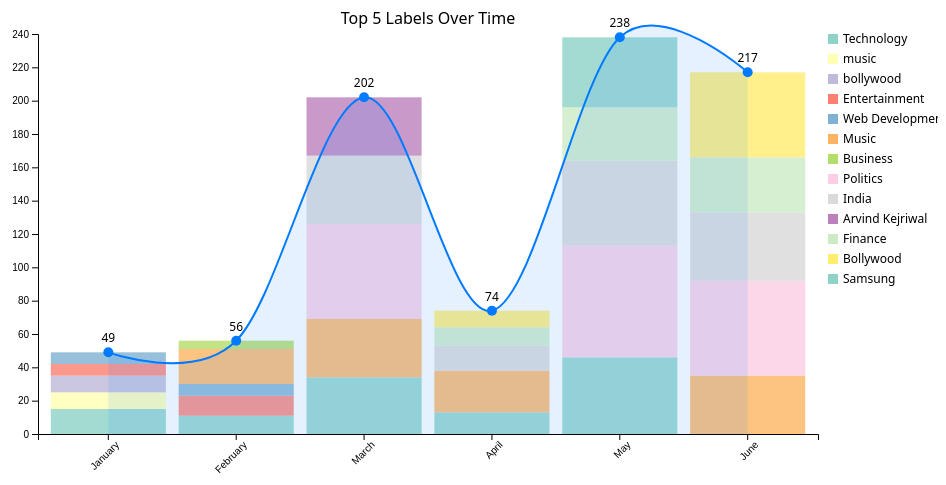
D3 v7 page, settled after 480 driven frames (8 s of simulated time); the page loaded 1 data file(s).


        // Update summary statistics when data loads
        d3.csv('monthly_top5_analysis.csv').then(data => {
            // Calculate total videos
            const total = d3.sum(data, d => +d.Count);
            document.getElementById('total-videos').textContent = total.toLocaleString();

            // Find peak month
            const monthlyTotals = d3.rollup(data,
                v => d3.sum(v, d => +d.Count),
                d => d.Month
            );
            const peakMonth = Array.from(monthlyTotals.entries())
                .sort((a, b) => b[1] - a[1])[0];
            document.getElementById('peak-month').textContent = 
                peakMonth[0].charAt(0).toUpperCase() + peakMonth[0].slice(1);

            // Find top category
            const categoryTotals = d3.rollup(data.filter(d => d.Metric === 'Label'),
                v => d3.sum(v, d => +d.Count),
                d => d.Value
            );
            const topCategory = Array.from(categoryTotals.entries())
                .sort((a, b) => b[1] - a[1])[0];
            document.getElementById('top-category').textContent = topCategory[0];
        });
    
// ── visualization.js
const margin = { top: 40, right: 120, bottom: 60, left: 60 };
const width = 960 - margin.left - margin.right;
const height = 500 - margin.top - margin.bottom;

const svg = d3.select('#visualization')
  .append('svg')
  .attr('width', width + margin.left + margin.right)
  .attr('height', height + margin.top + margin.bottom)
  .append('g')
  .attr('transform', `translate(${margin.left},${margin.top})`);

// Add tooltip div to the body
const tooltip = d3.select('body').append('div')
  .attr('class', 'tooltip')
  .style('opacity', 0);

// Add info panel
const infoPanel = d3.select('#visualization')
  .append('div')
  .attr('class', 'info-panel')
  .html('<h3>Hover over elements to see details</h3>');

// Create separate groups for different layers
const barsGroup = svg.append('g').attr('class', 'bars-layer');
const lineGroup = svg.append('g').attr('class', 'line-layer');
const dotsGroup = svg.append('g').attr('class', 'dots-layer');

d3.csv('monthly_top5_analysis.csv').then(data => {
  // Filter only Label data
  const labelData = data.filter(d => d.Metric === 'Label');
  const monthOrder = ['january', 'february', 'march', 'april', 'may', 'june'];
  
  // Get unique labels
  const labels = [...new Set(labelData.map(d => d.Value))];
  
  // Calculate monthly totals for trend line
  const monthlyTotals = d3.rollup(labelData,
    v => d3.sum(v, d => +d.Count),
    d => d.Month
  );

  const processedTotals = Array.from(monthlyTotals, ([month, count]) => ({
    month: month,
    count: count
  })).sort((a, b) => monthOrder.indexOf(a.month) - monthOrder.indexOf(b.month));

  // Create scales
  const xScale = d3.scaleBand()
    .domain(monthOrder)
    .range([0, width])
    .padding(0.1);

  const yScale = d3.scaleLinear()
    .domain([0, d3.max(processedTotals, d => d.count)])
    .range([height, 0])
    .nice();

  // Create color scale for labels
  const colorScale = d3.scaleOrdinal()
    .domain(labels)
    .range(d3.schemeSet3);

  // Create stacked bars
  const stackedData = d3.stack()
    .keys(labels)
    .value((d, key) => {
      const match = labelData.find(item => 
        item.Month === d.month && item.Value === key
      );
      return match ? +match.Count : 0;
    })
    (monthOrder.map(month => ({month})));

  // Create stacked bars in the bars group
  const bars = barsGroup.selectAll('g')
    .data(stackedData)
    .join('g')
    .attr('fill', d => colorScale(d.key))
    .selectAll('rect')
    .data(d => d)
    .join('rect')
    .attr('x', d => xScale(d.data.month))
    .attr('y', d => yScale(d[1]))
    .attr('height', d => yScale(d[0]) - yScale(d[1]))
    .attr('width', xScale.bandwidth())
    .style('opacity', 0.8)
    .on('mouseover', function(event, d) {
      const label = d3.select(this.parentNode).datum().key;
      const value = d[1] - d[0];
      
      // Highlight the bar
      d3.select(this)
        .style('opacity', 1)
        .style('stroke', '#000')
        .style('stroke-width', 2);

      // Bring the hovered bar to front
      this.parentNode.appendChild(this);

      // Show tooltip
      tooltip.transition()
        .duration(200)
        .style('opacity', .9);
      tooltip.html(`
        <strong>${label}</strong><br/>
        Month: ${d.data.month}<br/>
        Count: ${value}
      `)
        .style('left', (event.pageX + 10) + 'px')
        .style('top', (event.pageY - 28) + 'px');

      updateInfoPanel(d.data.month, label, value);
    })
    .on('mouseout', function() {
      d3.select(this)
        .style('opacity', 0.8)
        .style('stroke', 'none');

      tooltip.transition()
        .duration(500)
        .style('opacity', 0);
    });

  // Add the trend line
  const line = d3.line()
    .x(d => xScale(d.month) + xScale.bandwidth()/2)
    .y(d => yScale(d.count))
    .curve(d3.curveCardinal);

  // Add the area under the line
  const area = d3.area()
    .x(d => xScale(d.month) + xScale.bandwidth()/2)
    .y0(height)
    .y1(d => yScale(d.count))
    .curve(d3.curveCardinal);

  // Add the area and line in the line group
  lineGroup.append('path')
    .datum(processedTotals)
    .attr('class', 'area')
    .attr('d', area)
    .attr('fill', 'rgba(0, 123, 255, 0.1)')
    .style('pointer-events', 'none'); // Make area ignore mouse events

  lineGroup.append('path')
    .datum(processedTotals)
    .attr('class', 'line')
    .attr('fill', 'none')
    .attr('stroke', '#007bff')
    .attr('stroke-width', 2)
    .attr('d', line)
    .style('pointer-events', 'none'); // Make line ignore mouse events

  // Enhanced dots with interactivity
  const dots = dotsGroup.selectAll('.dot-group')
    .data(processedTotals)
    .join('g')
    .attr('class', 'dot-group')
    .attr('transform', d => `translate(${xScale(d.month) + xScale.bandwidth()/2},${yScale(d.count)})`);

  dots.append('circle')
    .attr('class', 'dot')
    .attr('r', 5)
    .attr('fill', '#007bff')
    .on('mouseover', function(event, d) {
      // Highlight dot
      d3.select(this)
        .attr('r', 8)
        .style('fill', '#0056b3');

      // Show tooltip
      tooltip.transition()
        .duration(200)
        .style('opacity', .9);
      tooltip.html(`
        <strong>Total for ${d.month}</strong><br/>
        Count: ${d.count}
      `)
        .style('left', (event.pageX + 10) + 'px')
        .style('top', (event.pageY - 28) + 'px');

      // Update info panel with monthly summary
      updateMonthSummary(d.month);
    })
    .on('mouseout', function() {
      d3.select(this)
        .attr('r', 5)
        .style('fill', '#007bff');
      
      tooltip.transition()
        .duration(500)
        .style('opacity', 0);
    });

  dots.append('text')
    .attr('y', -10)
    .attr('text-anchor', 'middle')
    .text(d => d.count)
    .style('font-size', '12px');

  // Add axes
  svg.append('g')
    .attr('transform', `translate(0,${height})`)
    .call(d3.axisBottom(xScale))
    .selectAll('text')
    .style('text-transform', 'capitalize')
    .attr('transform', 'rotate(-45)')
    .attr('text-anchor', 'end');

  svg.append('g')
    .call(d3.axisLeft(yScale));

  // Enhanced legend with interactivity
  const legend = svg.append('g')
    .attr('class', 'legend')
    .attr('transform', `translate(${width + 10}, 0)`);

  const legendItems = legend.selectAll('g')
    .data(labels)
    .join('g')
    .attr('transform', (d, i) => `translate(0,${i * 20})`)
    .style('cursor', 'pointer')
    .on('mouseover', function(event, d) {
      // Highlight all bars for this label
      barsGroup.selectAll('rect')
        .style('opacity', 0.3);
      barsGroup.selectAll('g')
        .filter(g => g.key === d)
        .selectAll('rect')
        .style('opacity', 1);

      // Update info panel with label summary
      updateLabelSummary(d);
    })
    .on('mouseout', function() {
      barsGroup.selectAll('rect')
        .style('opacity', 0.8);
    });

  legendItems.append('rect')
    .attr('width', 10)
    .attr('height', 10)
    .attr('fill', d => colorScale(d));

  legendItems.append('text')
    .attr('x', 15)
    .attr('y', 9)
    .text(d => d)
    .style('font-size', '12px');

  // Add title
  svg.append('text')
    .attr('x', width / 2)
    .attr('y', -10)
    .attr('text-anchor', 'middle')
    .style('font-size', '16px')
    .text('Top 5 Labels Over Time');

  // Helper functions for info panel updates
  function updateInfoPanel(month, label, value) {
    const monthData = labelData.filter(d => d.Month === month);
    const total = d3.sum(monthData, d => +d.Count);
    const percentage = ((value / total) * 100).toFixed(1);

    infoPanel.html(`
      <h3>${month.charAt(0).toUpperCase() + month.slice(1)}</h3>
      <p><strong>${label}</strong></p>
      <p>Count: ${value}</p>
      <p>Percentage of month: ${percentage}%</p>
      <p>Monthly total: ${total}</p>
    `);
  }

  function updateMonthSummary(month) {
    const monthData = labelData.filter(d => d.Month === month);
    const total = d3.sum(monthData, d => +d.Count);
    
    const labelSummary = monthData
      .sort((a, b) => +b.Count - +a.Count)
      .map(d => `${d.Value}: ${d.Count} (${((+d.Count/total)*100).toFixed(1)}%)`)
      .join('<br/>');

    infoPanel.html(`
      <h3>${month.charAt(0).toUpperCase() + month.slice(1)} Summary</h3>
      <p>Total: ${total}</p>
      <p>Distribution:</p>
      ${labelSummary}
    `);
  }

  function updateLabelSummary(label) {
    const labelStats = labelData.filter(d => d.Value === label);
    const total = d3.sum(labelStats, d => +d.Count);
    const avg = (total / labelStats.length).toFixed(1);

    infoPanel.html(`
      <h3>${label}</h3>
      <p>Total appearances: ${total}</p>
      <p>Average per month: ${avg}</p>
      <p>Monthly breakdown:</p>
      ${labelStats.map(d => `${d.Month}: ${d.Count}`).join('<br/>')}
    `);
  }

  // Add CSS classes for proper layering
  svg.selectAll('.bars-layer rect')
    .style('pointer-events', 'all');
}); 

### data: monthly_top5_analysis.csv
Month, Metric, Value, Count
january, Category, Entertainment, 20
january, Category, Technology, 18
january, Category, Web Development, 14
january, Category, News, 13
january, Category, Music, 11
january, Mood, Informative, 22
january, Mood, Excited, 9
january, Mood, Educational, 9
january, Mood, Romantic, 6
january, Mood, Religious, 6
january, Label, Technology, 15
january, Label, music, 10
january, Label, bollywood, 10
january, Label, Entertainment, 7
january, Label, Web Development, 7
february, Category, music, 14
february, Category, Technology, 11
february, Category, Music, 10
february, Category, Entertainment, 8
february, Category, Web Development, 7
february, Mood, Informative, 21
february, Mood, Happy, 5
february, Mood, Romantic, 4
february, Mood, Energetic, 4
february, Mood, Excited, 4
february, Label, Music, 21
february, Label, Entertainment, 12
february, Label, Technology, 11
february, Label, Web Development, 7
february, Label, Business, 5
march, Category, Technology, 134
march, Category, News, 102
march, Category, Politics, 82
march, Category, Entertainment, 82
march, Category, Music, 45
march, Mood, Informative, 213
march, Mood, Curious, 39
march, Mood, Serious, 33
march, Mood, Excited, 32
march, Mood, Humorous, 30
march, Label, Politics, 57
march, Label, India, 41
march, Label, Music, 35
march, Label, Arvind Kejriwal, 35
march, Label, Technology, 34
april, Category, Entertainment, 32
april, Category, Technology, 31
april, Category, News, 28
april, Category, Music, 24
april, Category, Politics, 14
april, Mood, Informative, 50
april, Mood, Romantic, 17
april, Mood, Concerned, 8
april, Mood, Funny, 7
april, Mood, Party, 7
april, Label, Music, 25
april, Label, India, 15
april, Label, Technology, 13
april, Label, Finance, 11
april, Label, Bollywood, 10
... 30 more rows